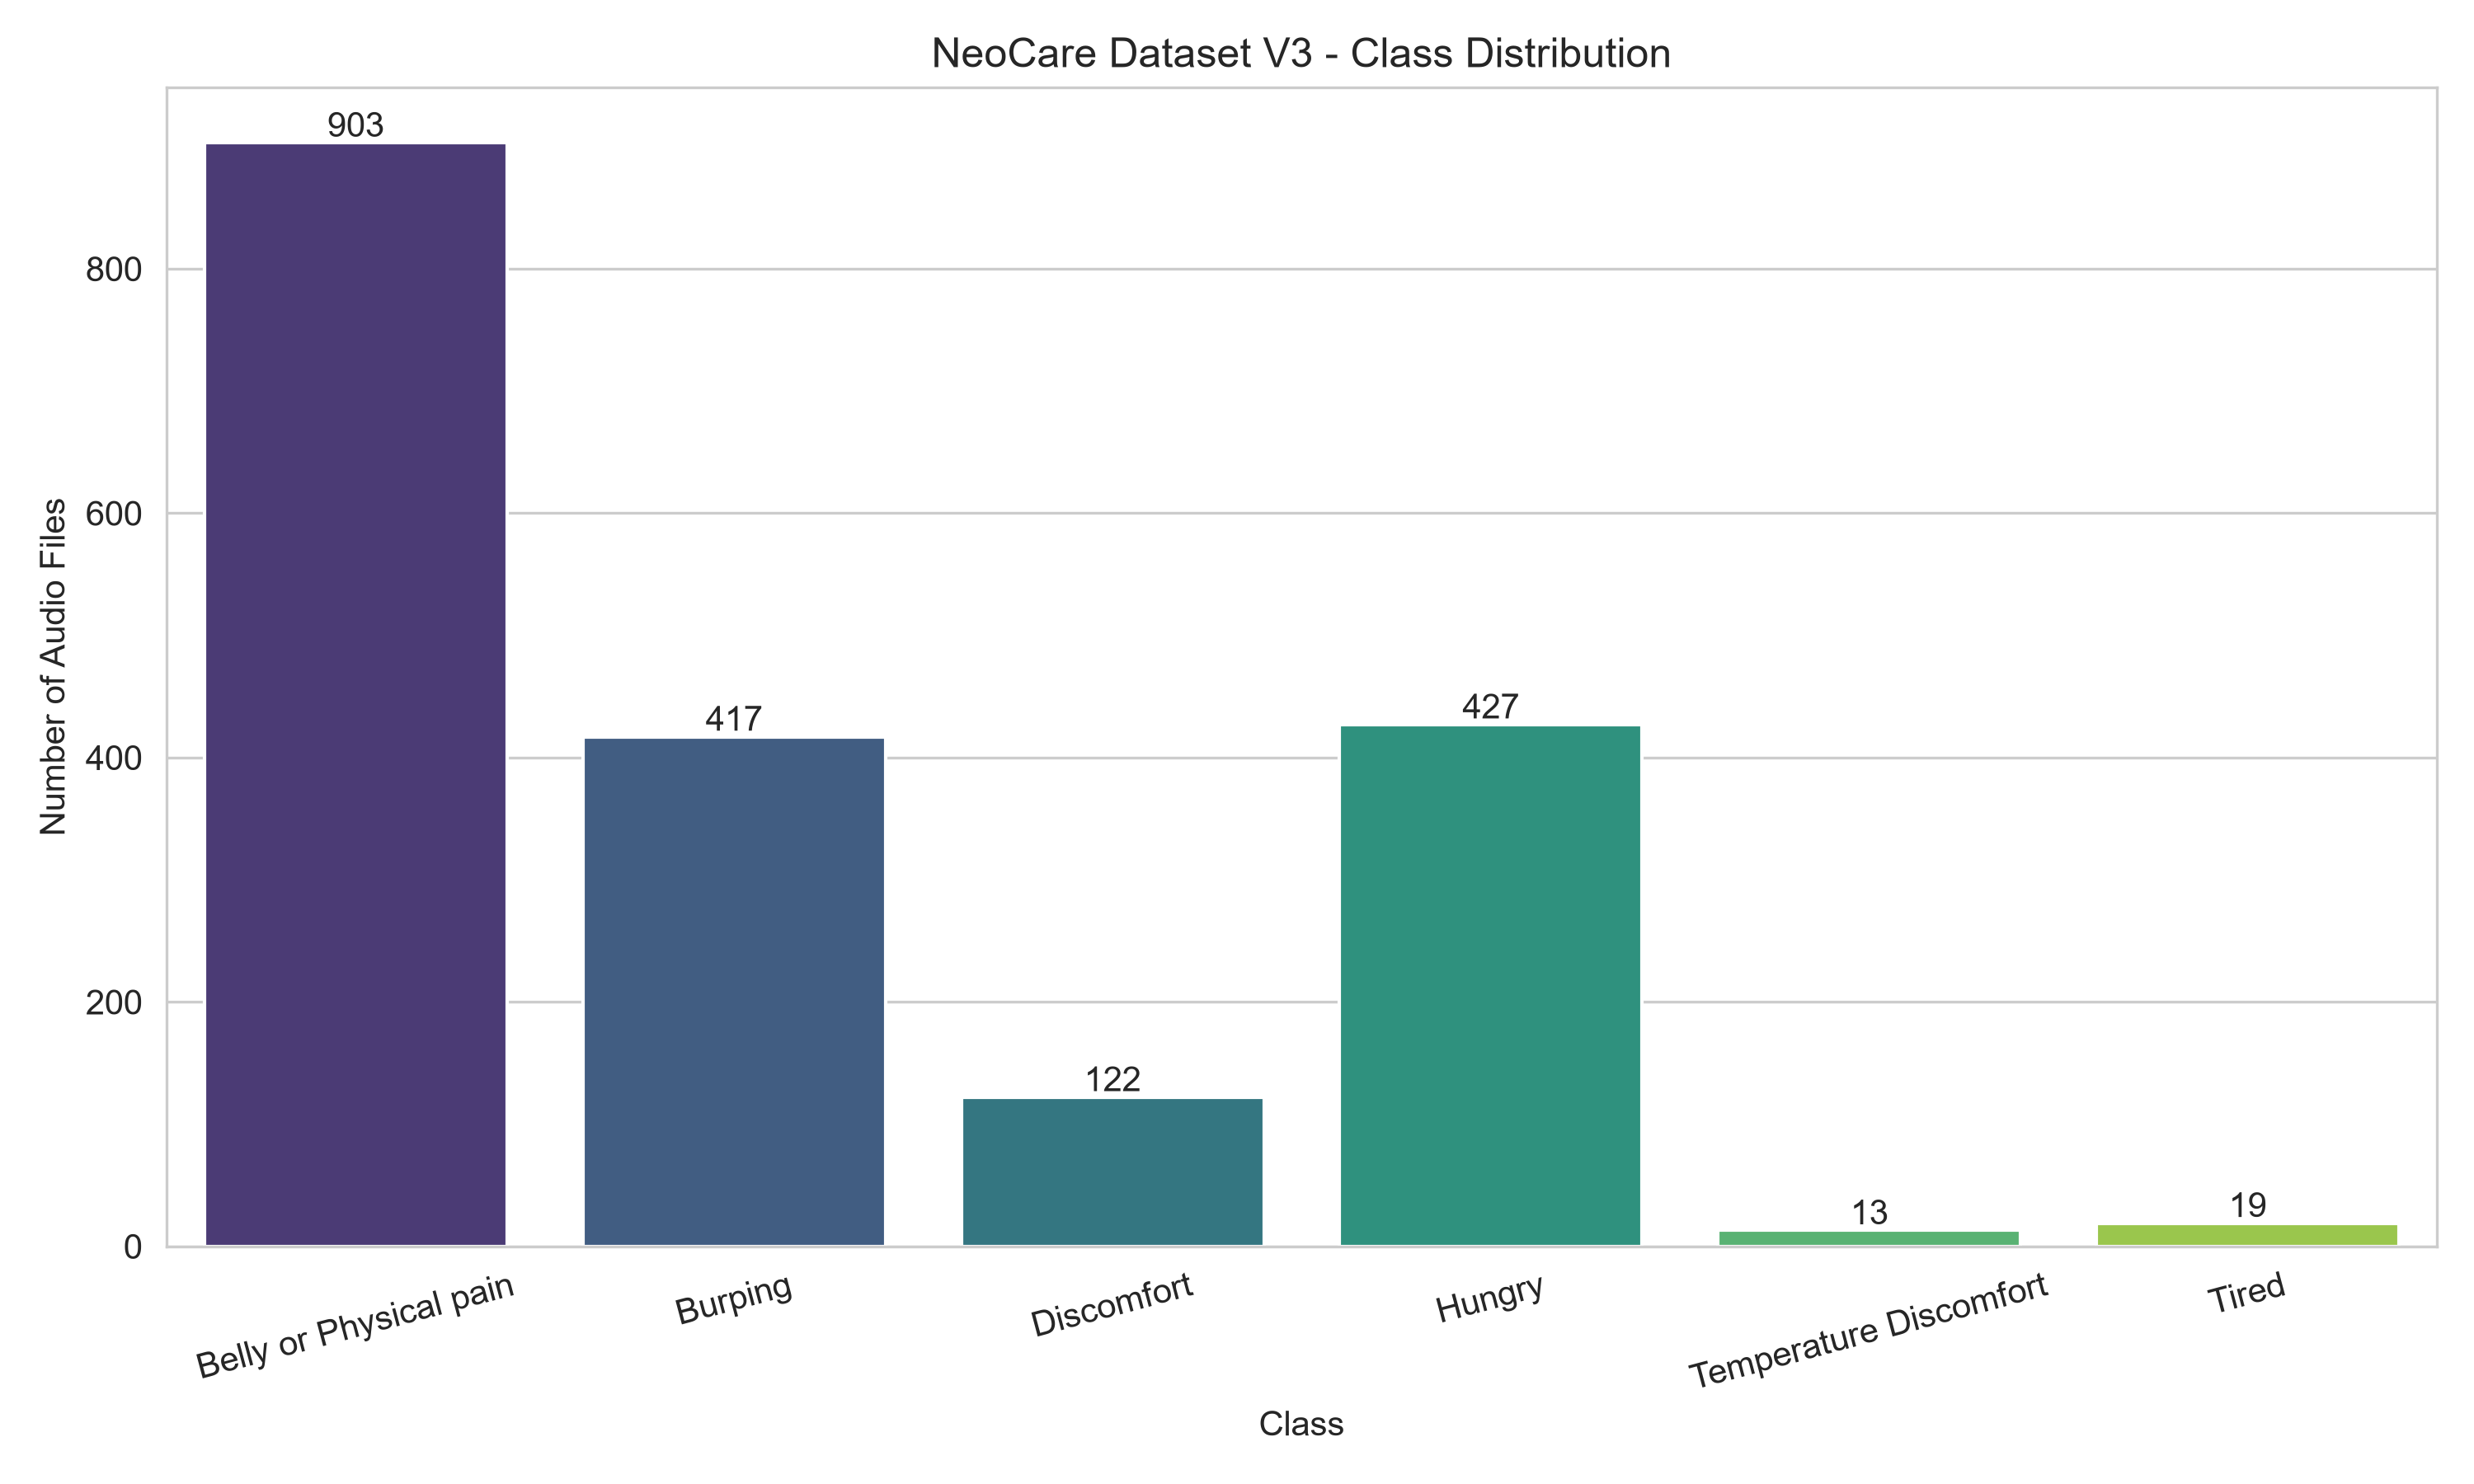

The file beside this chart, header and first rows:
Class, Number of Files
Belly or Physical pain, 903
Burping, 417
Discomfort, 122
Hungry, 427
Temperature Discomfort, 13
Tired, 19
